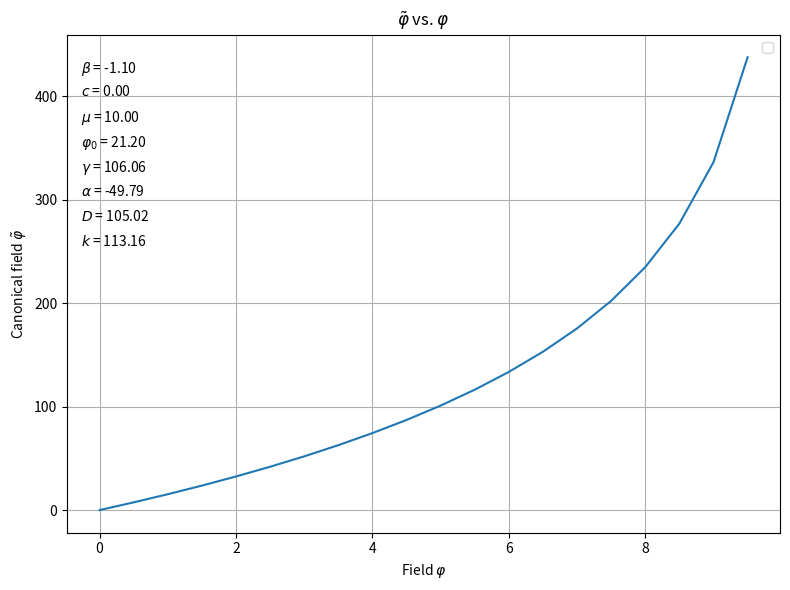
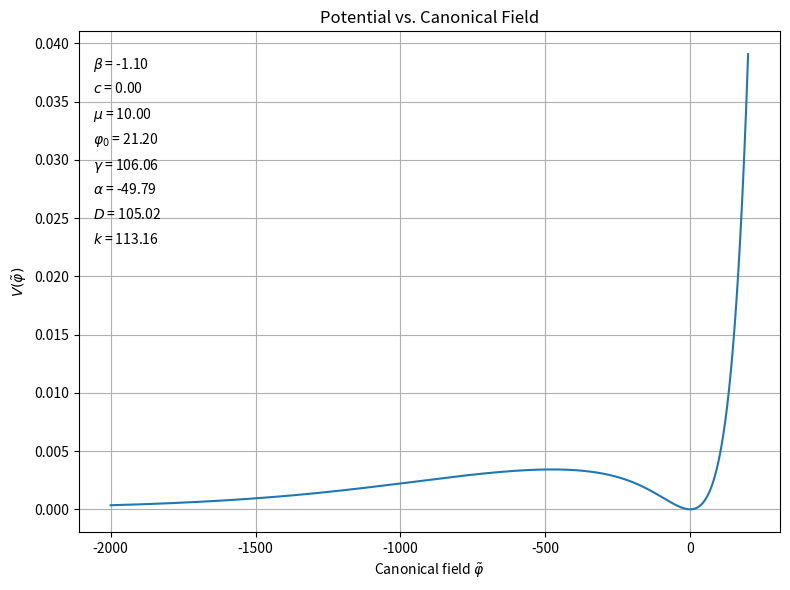
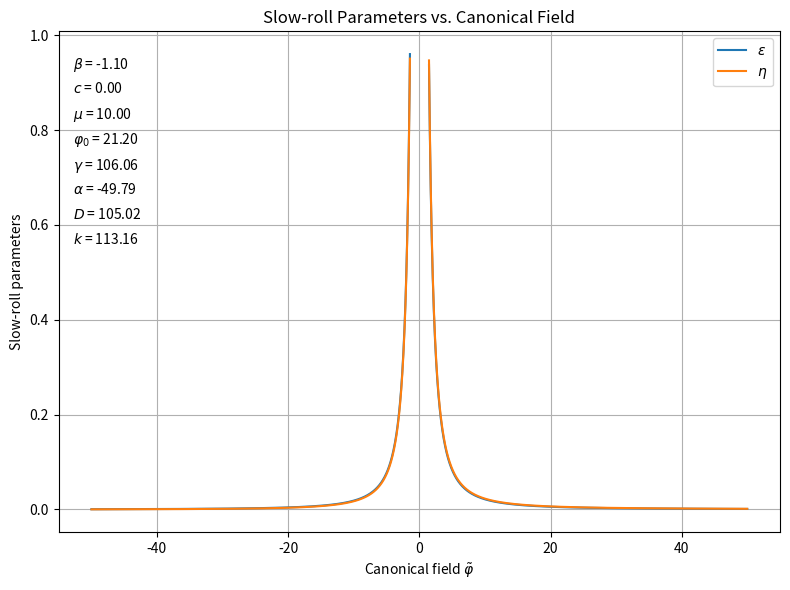

Python code for these plots, in order:
"""
/**
 * @author Prabhoda CS
 * @email pcs52@cam.ac.uk
 * @create date 15-03-2025 20:28:34
 * @modify date 15-03-2025 20:28:34
 * @desc [description]
 */
"""

import numpy as np
import matplotlib.pyplot as plt
from scipy.optimize import minimize
from scipy.integrate import solve_ivp

from scipy.interpolate import interp1d
from sympy import *

expns = 0.9626
expN = 60

m = 1
sf = 1000000
M = 20
Mp = np.sqrt(2) * M



# Function to compute slow-roll parameters
def slow_roll_params(tilde_plot, V_plot):
    dV = np.gradient(V_plot, tilde_plot)
    ddV = np.gradient(dV, tilde_plot)
    
    epsilon = 0.5 * (Mp**2) * (dV / V_plot) ** 2
    eta = (Mp**2) * np.abs(ddV / V_plot)
    
    return epsilon, eta

def newslowroll_params(tilde_plot, K_plot):
    dK = np.gradient(K_plot,tilde_plot)

    lam = (Mp**2) * (dK/K_plot)

    return lam

# Function to compute n_s at N = 60
def compute_ns(params):
    g, a, b, k, phi0 = params
    
    # Derived parameters
    D = np.sqrt(g**2 - 4*a*b)

    # Initial conditions
    p0 = 100
    p_0 = 0.1
    V0 = [p0, p_0]
    Nend = 70
    Nr = np.linspace(0, Nend, 1000)
    
    # Define potential
    def potential(p):
        A = a * phi0**2 + g * phi0 * p + b * p**2
        return (m * phi0) ** 2 * (p / A) ** 2 / 2
    
    def K(p):
        A = a * phi0**2 + g * phi0 * p + b * p**2
        return M**2 * ( -36*b/A + (phi0**2*(g**2 - 4*b*a)*(k-6))/(2*A**2) )


    # Compute potential
    tilde_plot = np.linspace(-200, 200, 1000)
    V_plot = potential(tilde_plot)
    K_plot = K(tilde_plot)
    
    # Compute slow-roll parameters
    epsilon, eta = slow_roll_params(tilde_plot, V_plot)
    lam = newslowroll_params(tilde_plot, K_plot)

    # Find index closest to N = 60
    idx_expN = np.argmin(np.abs(Nr - expN))
    
    # Compute spectral tilt
    ns = 1 + (2 * eta[idx_expN] - 6 * epsilon[idx_expN] - np.sqrt(2*epsilon[idx_expN])*lam[idx_expN])/K_plot[idx_expN]
    return (ns - expns) ** 2  # Minimize squared difference from 0.97

# Initial guess for parameters
guess_params = [100, -50, -1, 100, 30]

# Optimize
result = minimize(compute_ns, guess_params, method='Nelder-Mead', options={'xatol': 1e-9})
optimal_params = result.x

print("Optimal Parameters:")
print(f"gamma = {optimal_params[0]:.4f}, alpha = {optimal_params[1]:.4f}, beta = {optimal_params[2]:.4f}, k = {optimal_params[3]:.4f}, phi0 = {optimal_params[4]:.4f}")

beta = optimal_params[2]
gamma = optimal_params[0]
alpha = optimal_params[1]
k = optimal_params[3]
phi0 = optimal_params[4]

# Fixed parameters
D = np.sqrt(gamma**2 - 4*alpha*beta)
m = 10
M = 20
Mp = np.sqrt(2) * M
c = 0

p_s = symbols('phi')

# Define A(phi) = beta*phi^2 + gamma*phi0*phi + alpha*phi0^2.
def A_func(phi):
    return beta * phi**2 + gamma * phi0 * phi + alpha * phi0**2

# Define K(phi) as given
def K(phi):
    A_val = A_func(phi)
    return M**2 * ( -36*beta/A_val + (phi0**2*(gamma**2 - 4*beta*alpha)*(k-6))/(2*A_val**2) )

# Define the ODE for the canonical field: dtilde_phi/dphi = sqrt(K(phi))
def dtilde_dphi(phi, tilde):
    return np.sqrt(K(phi))

# Choose a range for phi over which you want to integrate:
phi_min = 0
phi_max = 500

# Solve the ODE numerically to get tilde_phi as a function of phi
phi_span = (phi_min, phi_max)
# We'll solve the ODE using solve_ivp. We use phi as the independent variable.
sol = solve_ivp(dtilde_dphi, phi_span, [c], t_eval=np.linspace(phi_min, phi_max, 1001), method='DOP853', rtol=1e-9, atol=1e-12)

phi_vals = sol.t         # these are the phi values
tilde_vals = sol.y[0]     # corresponding canonical field values

print("beginning value of canonical phi : ",tilde_vals[0],"\n","End value  of canonical phi : ", tilde_vals[-1])

def V(phi):
    return  0.5 * (m*phi0)**2 * (phi**2)/A_func(phi)**2

# If you want to plot V as a function of the canonical field, you need to know phi as a function of tilde.
# We can build an interpolation function from tilde_vals vs. phi_vals.
phi_of_tilde = interp1d(tilde_vals, phi_vals, kind='cubic', fill_value="extrapolate")

# Specify the range for the canonical field you want to plot:
tilde_start = -2000 # lower limit for canonical field
tilde_end   = 200  # upper limit for canonical field

# Generate canonical field values in that range:
tilde_plot = np.linspace(tilde_start, tilde_end, 50000)
phi_plot = phi_of_tilde(tilde_plot)
V_plot   = V(phi_plot)

dV = np.gradient(V_plot, tilde_plot)
ddV = np.gradient(dV, tilde_plot)

ratio = max(dV)/max(V_plot)
ratio2 = max(ddV)/max(V_plot)

epsilon = 0.5 * (dV / V_plot) ** 2
eta = np.abs(ddV / V_plot)

fig, ax = plt.subplots(figsize=(8,6))
ax.plot(phi_vals, tilde_vals)
ax.set_xlabel(r"Field $\varphi$")
ax.set_ylabel(r"Canonical field $\tilde{\varphi}$")
ax.set_title(r"$\tilde{\varphi}$ vs. $\varphi$")
ax.legend()
ax.grid(True)
plt.tight_layout()

# Parameters to display
parameters = [
    (r'$\beta$', beta),
    (r"$c$", c),
    (r'$\mu$', m),
    (r'$\varphi_0$', phi0),
    (r'$\gamma$', gamma),
    (r'$\alpha$', alpha),
    (r'$D$', D),
    (r'$k$', k)
]

# Display parameters on the plot
for i, (name, value) in enumerate(parameters):
    ax.text(0.02, 0.95 - i*0.05, f'{name} = {value:.2f}', transform=ax.transAxes, fontsize=10, verticalalignment='top')

plt.show()


fig, ax = plt.subplots(figsize=(8,6))
ax.plot(tilde_plot, V_plot, label=r"$V(\tilde{\varphi})$")
"""
ax.plot(tilde_plot, dV/ratio, label=r"$dV/d\tilde{\varphi}$  (Scaled)")
ax.plot(tilde_plot, ddV/ratio2, label=r"$d^2V/d\tilde{\varphi}^2$  (Scaled)")"""
ax.set_xlabel(r"Canonical field $\tilde{\varphi}$")
ax.set_ylabel(r"$V(\tilde{\varphi})$")
ax.set_title("Potential vs. Canonical Field")
ax.grid(True)
plt.tight_layout()

# Parameters to display
parameters = [
    (r'$\beta$', beta),
    (r"$c$", c),
    (r'$\mu$', m),
    (r'$\varphi_0$', phi0),
    (r'$\gamma$', gamma),
    (r'$\alpha$', alpha),
    (r'$D$', D),
    (r'$k$', k)
]

# Display parameters on the plot
for i, (name, value) in enumerate(parameters):
    ax.text(0.02, 0.95 - i*0.05, f'{name} = {value:.2f}', transform=ax.transAxes, fontsize=10, verticalalignment='top')


plt.savefig(r"C:\Users\Asus\Documents\Cambridge\Project\Inflation Project\Git Repo\Part-III-Inflation-Project\Python\Figures\Potential with correct parameters.png")
plt.show()


ep_start = -50
ep_end = 50

mask = (epsilon < 1) & (eta < 1) & (tilde_plot > ep_start) & (tilde_plot < ep_end)
epsilon_masked = np.ma.masked_where(~mask, epsilon)
eta_masked = np.ma.masked_where(~mask, eta)

# --- Plot Slow-Roll Parameters vs Canonical Field ---
fig, ax = plt.subplots(figsize=(8,6))
ax.plot(tilde_plot, epsilon_masked, label=r"$\epsilon$")
ax.plot(tilde_plot, eta_masked, label=r"$\eta$")
ax.set_xlabel(r"Canonical field $\tilde{\varphi}$")
ax.set_ylabel("Slow-roll parameters")
ax.set_title("Slow-roll Parameters vs. Canonical Field")
ax.legend()
ax.grid(True)

# Parameters to display
parameters = [
    (r'$\beta$', beta),
    (r"$c$", c),
    (r'$\mu$', m),
    (r'$\varphi_0$', phi0),
    (r'$\gamma$', gamma),
    (r'$\alpha$', alpha),
    (r'$D$', D),
    (r'$k$', k)
]

# Display parameters on the plot
for i, (name, value) in enumerate(parameters):
    ax.text(0.02, 0.95 - i*0.05, f'{name} = {value:.2f}', transform=ax.transAxes, fontsize=10, verticalalignment='top')

plt.tight_layout()
plt.savefig(r"C:\Users\Asus\Documents\Cambridge\Project\Inflation Project\Git Repo\Part-III-Inflation-Project\Python\Figures\Full Slow Roll Parameters.png")
plt.show()
